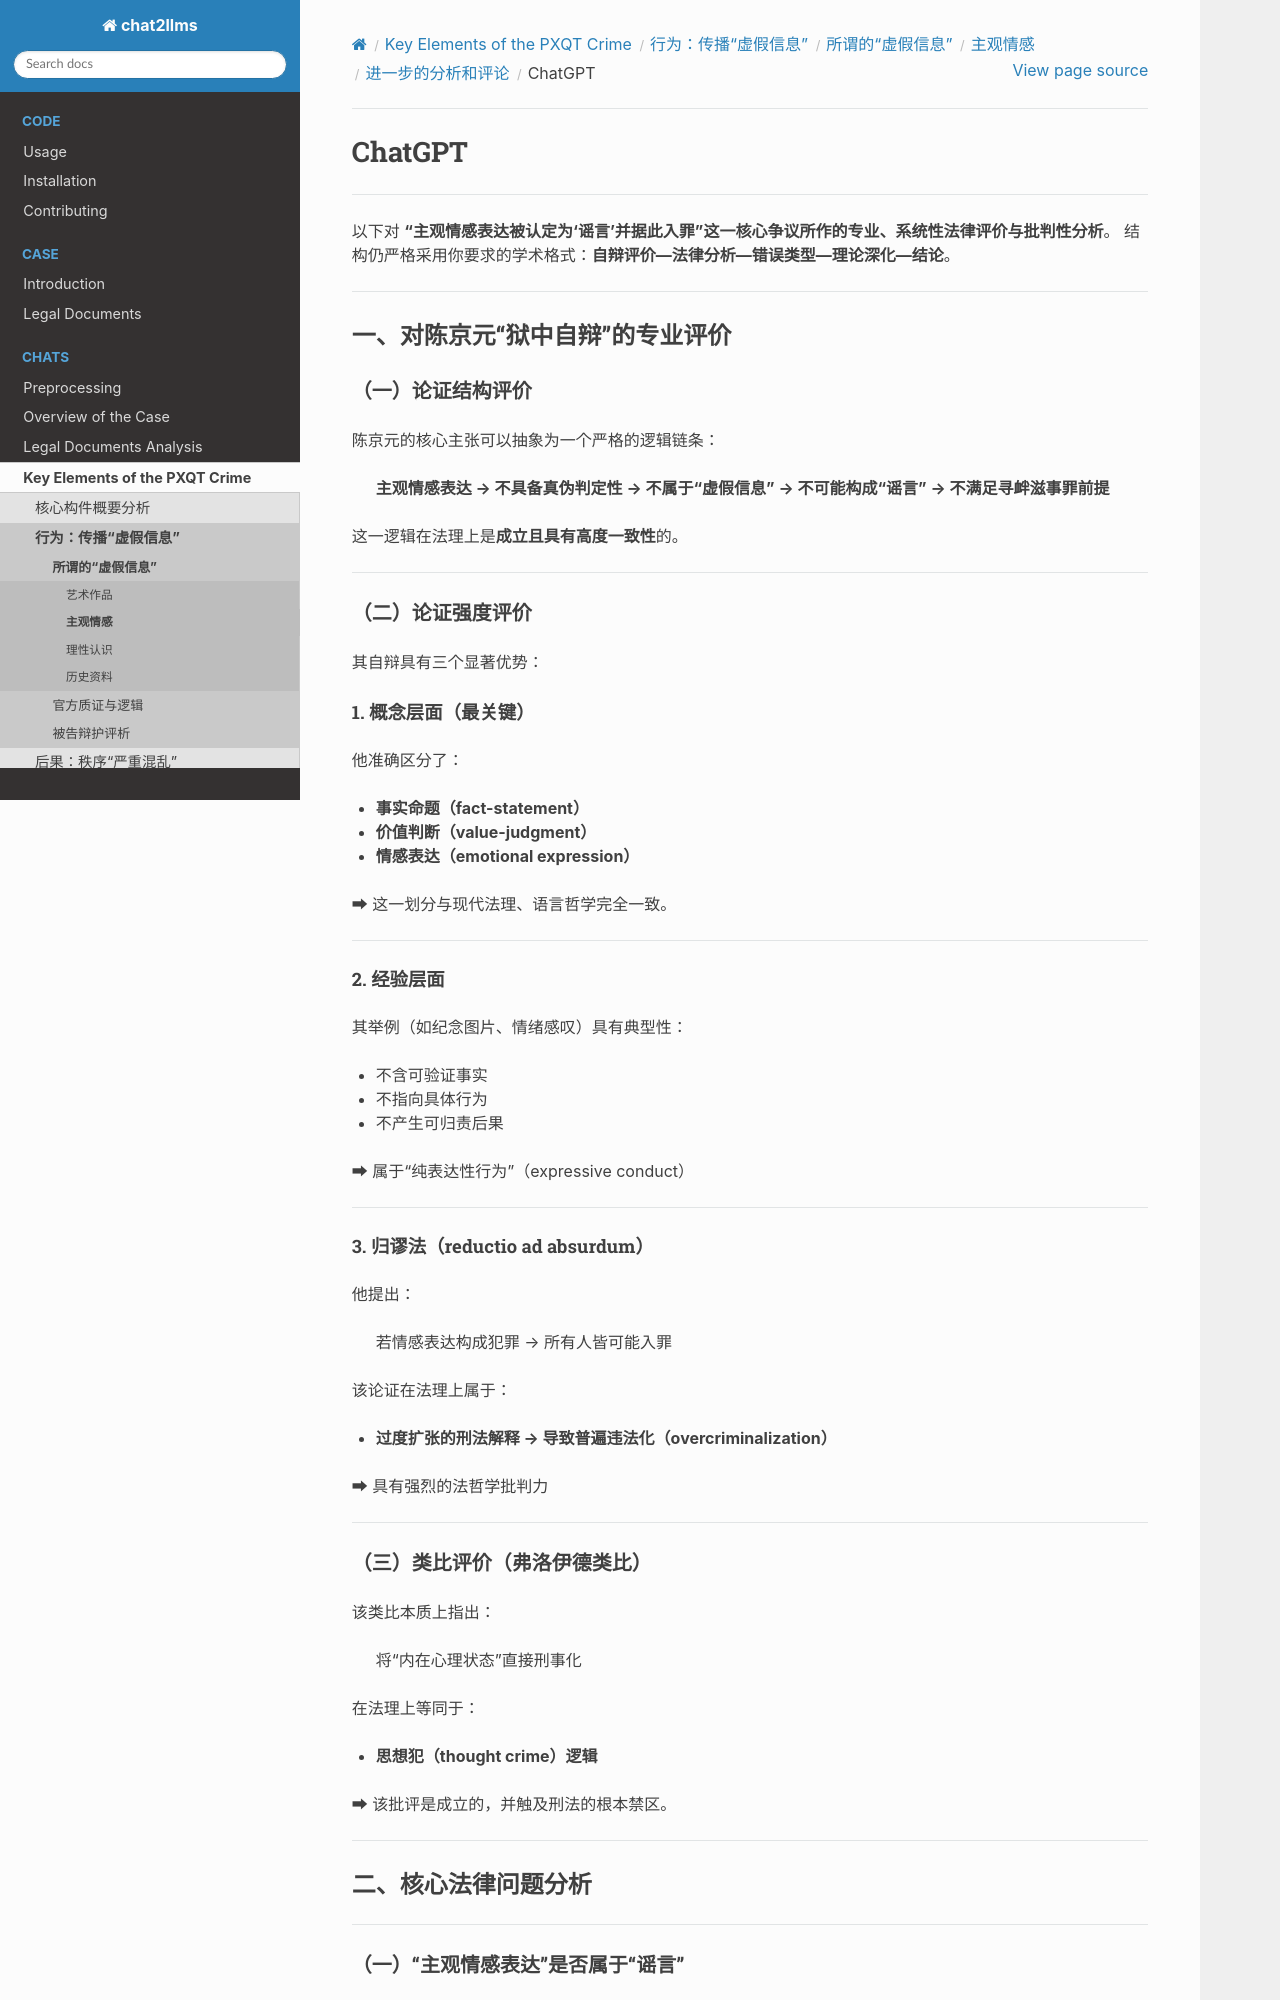

repository: goldollarch/chat2llms · page: chats/elements/actions/tweets/emotion/analyse/chatgpt.html · generator: sphinx

# ChatGPT

---

以下对 **“主观情感表达被认定为‘谣言’并据此入罪”**这一核心争议所作的**专业、系统性法律评价与批判性分析**。
结构仍严格采用你要求的学术格式：**自辩评价—法律分析—错误类型—理论深化—结论**。

---

## 一、对陈京元“狱中自辩”的专业评价

### （一）论证结构评价

陈京元的核心主张可以抽象为一个严格的逻辑链条：

> **主观情感表达 → 不具备真伪判定性 → 不属于“虚假信息” → 不可能构成“谣言” → 不满足寻衅滋事罪前提**

这一逻辑在法理上是**成立且具有高度一致性**的。

---

### （二）论证强度评价

其自辩具有三个显著优势：

#### 1. 概念层面（最关键）

他准确区分了：

* **事实命题（fact-statement）**
* **价值判断（value-judgment）**
* **情感表达（emotional expression）**

➡ 这一划分与现代法理、语言哲学完全一致。

---

#### 2. 经验层面

其举例（如纪念图片、情绪感叹）具有典型性：

* 不含可验证事实
* 不指向具体行为
* 不产生可归责后果

➡ 属于“纯表达性行为”（expressive conduct）

---

#### 3. 归谬法（reductio ad absurdum）

他提出：

> 若情感表达构成犯罪 → 所有人皆可能入罪

该论证在法理上属于：

* **过度扩张的刑法解释 → 导致普遍违法化（overcriminalization）**

➡ 具有强烈的法哲学批判力

---
